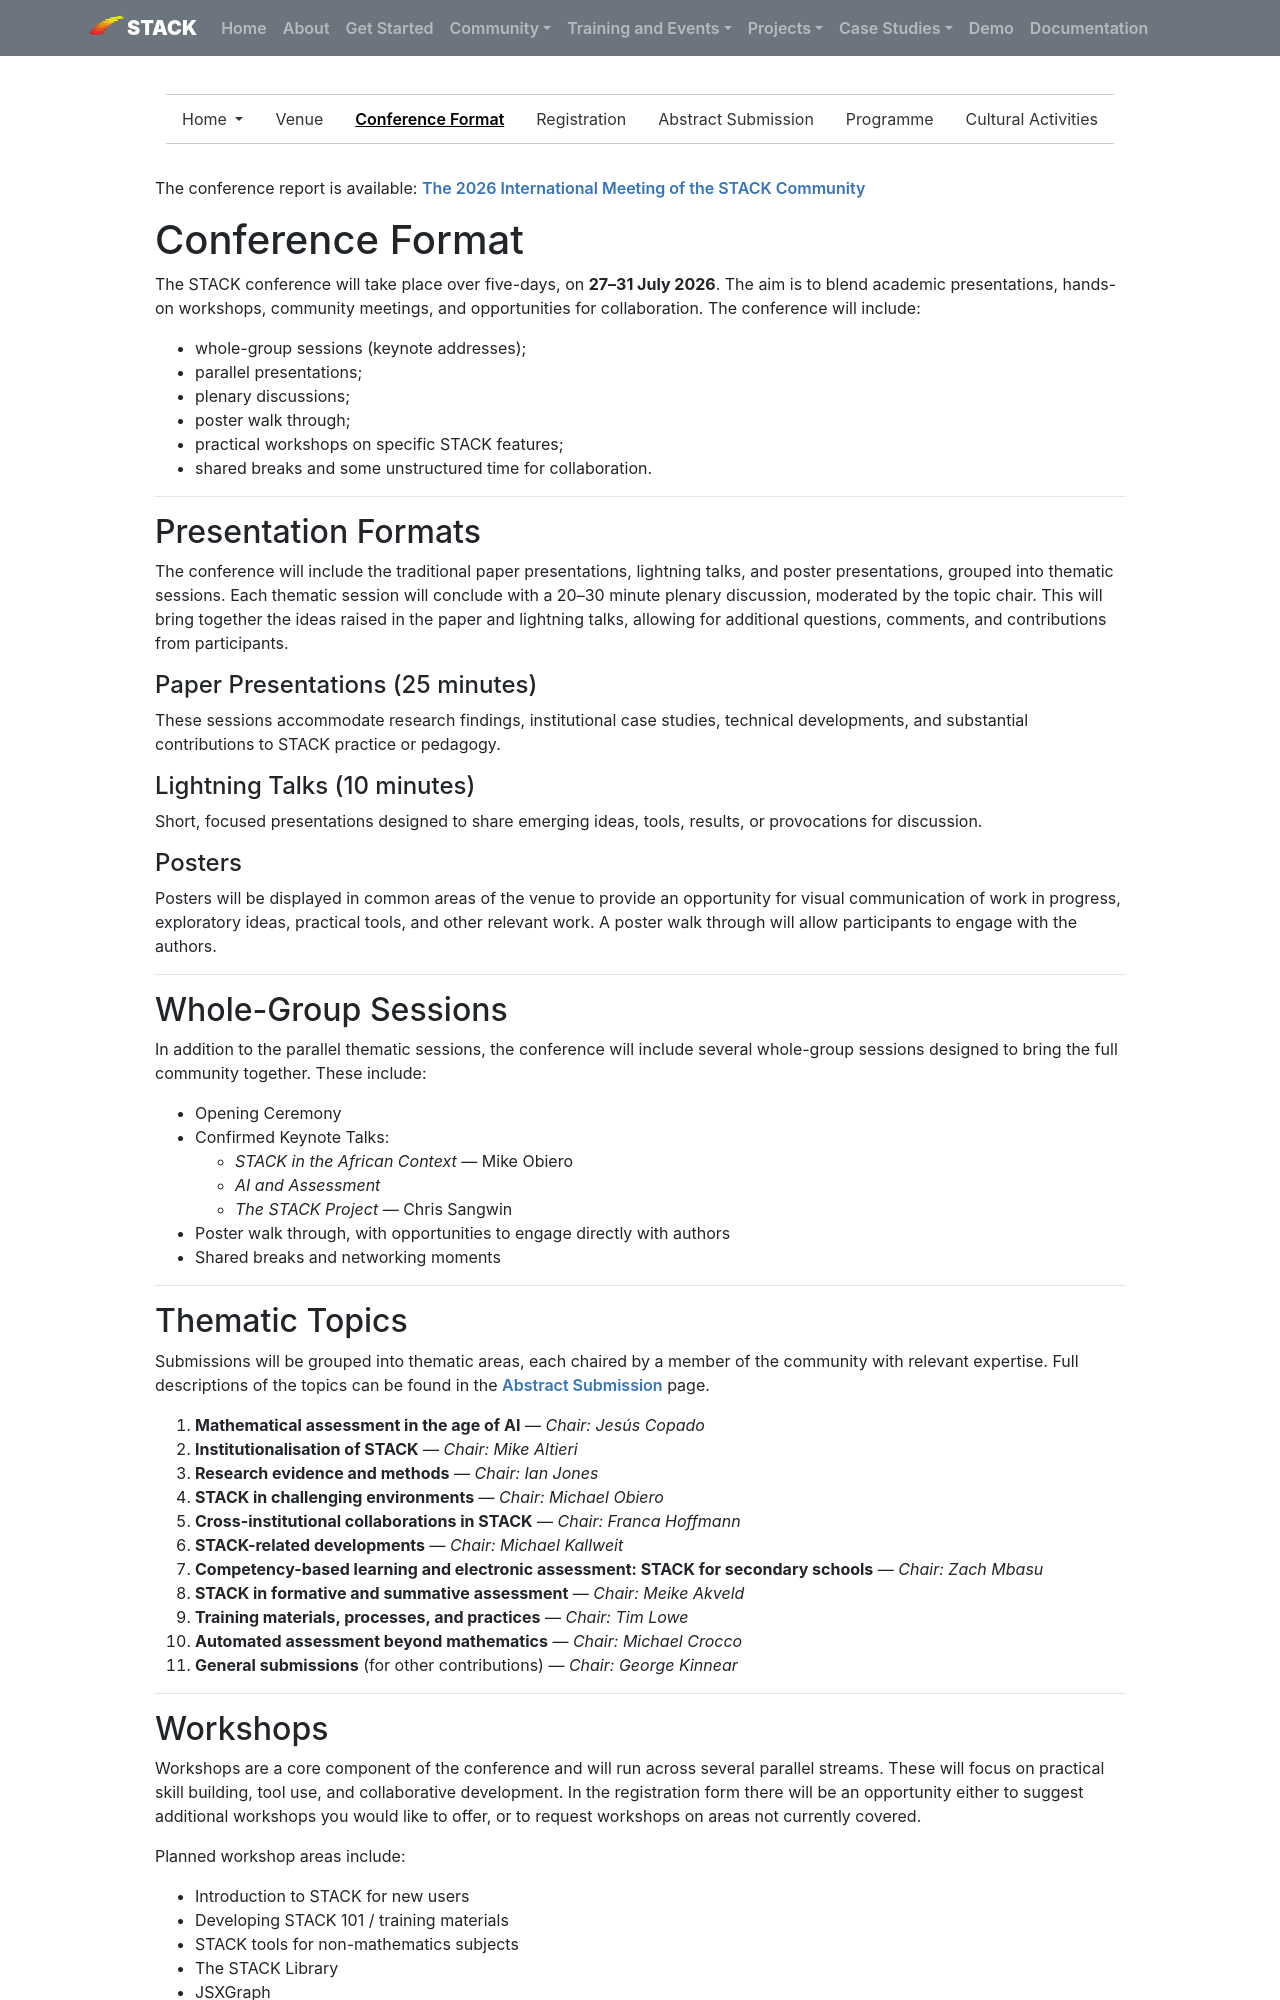

repository: maths/stack-web · page: Events/2026-07-27-Conf-2026/conference-format/index.html · generator: mkdocs

---
title: Conference Format
subnav_key: conf2026
---

The conference report is available: [The 2026 International Meeting of the STACK Community](CaseStudies/2026/STACK_International_Meeting_Nairobi_2026.md)

# Conference Format

The STACK conference will take place over five-days, on **27–31 July 2026**.  The aim is to blend academic presentations, hands-on workshops, community meetings, and opportunities for collaboration. The conference will include:

* whole-group sessions (keynote addresses);
* parallel presentations;
* plenary discussions; 
* poster walk through; 
* practical workshops on specific STACK features;
* shared breaks and some unstructured time for collaboration.

---

## Presentation Formats

The conference will include the traditional paper presentations, lightning talks, and poster presentations, grouped into thematic sessions.  Each thematic session will conclude with a 20–30 minute plenary discussion, moderated by the topic chair. This will bring together the ideas raised in the paper and lightning talks, allowing for additional questions, comments, and contributions from participants. 

#### Paper Presentations (25 minutes)

These sessions accommodate research findings, institutional case studies, technical developments, and substantial contributions to STACK practice or pedagogy.

#### Lightning Talks (10 minutes)

Short, focused presentations designed to share emerging ideas, tools, results, or provocations for discussion.

#### Posters

Posters will be displayed in common areas of the venue to provide an opportunity for visual communication of work in progress, exploratory ideas, practical tools, and other relevant work. A poster walk through will allow participants to engage with the authors.

---

## Whole-Group Sessions

In addition to the parallel thematic sessions, the conference will include several whole-group sessions designed to bring the full community together. These include:

- Opening Ceremony
- Confirmed Keynote Talks:
    + *STACK in the African Context* — Mike Obiero  
    + *AI and Assessment*   
    + *The STACK Project* — Chris Sangwin
- Poster walk through, with opportunities to engage directly with authors
- Shared breaks and networking moments

---
